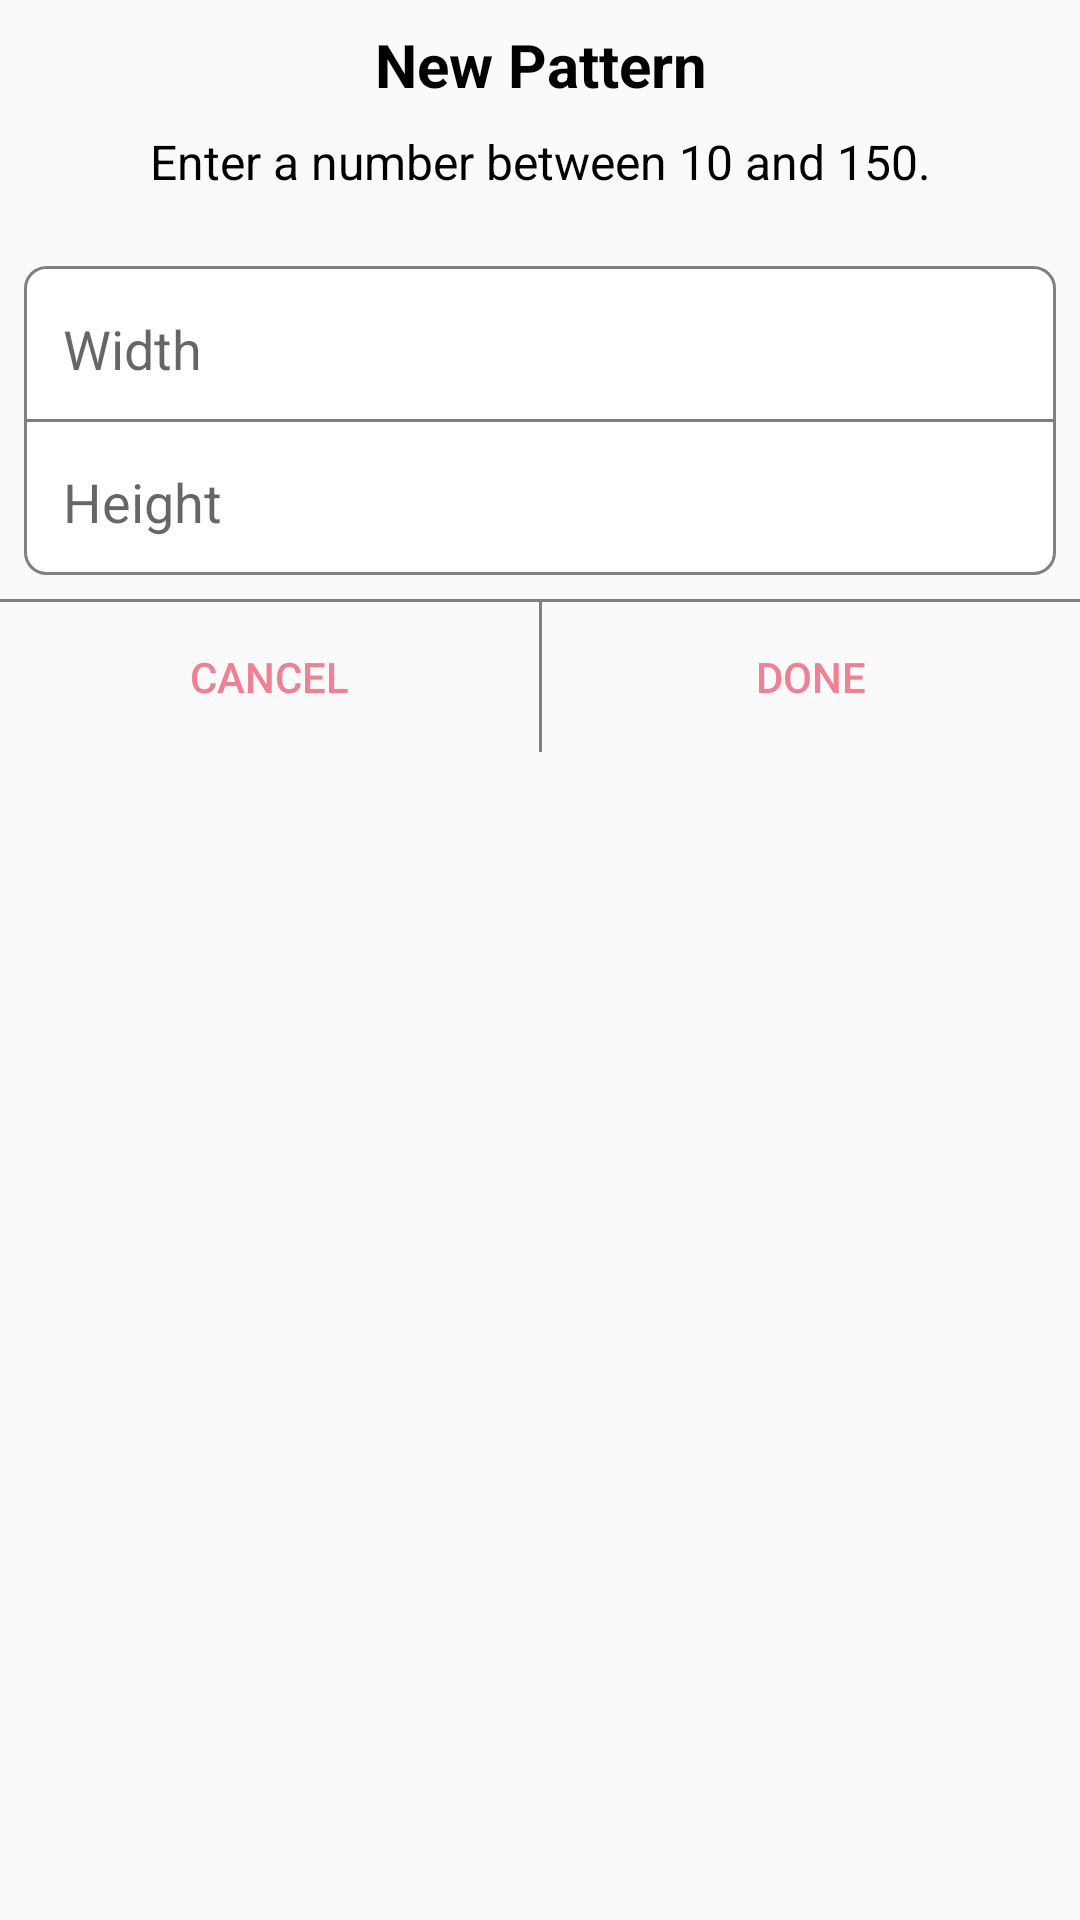

Here is an Android app screen rendered from its layout file. Give the layout XML and the strings, colors and styles it references.
<!-- AndroidManifest.xml: application theme AppTheme -->
<!-- res/layout/add_pattern_alert_style.xml -->
<?xml version="1.0" encoding="utf-8"?>
<LinearLayout xmlns:android="http://schemas.android.com/apk/res/android"
    android:layout_width="match_parent"
    android:layout_height="wrap_content"
    android:orientation="vertical">

    <LinearLayout
        android:layout_width="match_parent"
        android:layout_height="wrap_content"
        android:layout_margin="8dp"
        android:orientation="vertical">

        <TextView
            android:layout_width="match_parent"
            android:layout_height="wrap_content"
            android:gravity="center"
            android:text="@string/new_pattern"
            android:textColor="@android:color/black"
            android:textSize="20sp"
            android:textStyle="bold" />

        <TextView
            android:layout_width="match_parent"
            android:layout_height="wrap_content"
            android:layout_margin="8dp"
            android:gravity="center"
            android:text="@string/enter_a_number"
            android:textColor="@android:color/black"
            android:textSize="16sp" />
    </LinearLayout>

    <LinearLayout
        android:layout_width="match_parent"
        android:layout_height="wrap_content"
        android:layout_margin="8dp"
        android:background="@drawable/bordere_alert_edittext"
        android:orientation="vertical">

        <EditText
            android:id="@+id/width"
            android:layout_width="match_parent"
            android:layout_height="50dp"
            android:layout_marginLeft="8dp"
            android:backgroundTint="@android:color/transparent"
            android:hint="@string/width"
            android:inputType="number" />

        <TextView
            android:layout_width="match_parent"
            android:layout_height="1dp"
            android:background="#808080" />

        <EditText
            android:id="@+id/height"
            android:layout_width="match_parent"
            android:layout_height="50dp"
            android:layout_marginLeft="8dp"
            android:backgroundTint="@android:color/transparent"
            android:hint="@string/height"
            android:inputType="number" />
    </LinearLayout>

    <View
        android:layout_width="match_parent"
        android:layout_height="1dp"
        android:background="#808080" />

    <LinearLayout
        android:layout_width="match_parent"
        android:layout_height="wrap_content"
        android:orientation="horizontal">

        <Button
            android:id="@+id/cancel"
            android:layout_width="match_parent"
            android:layout_height="50dp"
            android:layout_weight="1"
            android:background="@android:color/transparent"
            android:text="@string/cancel"
            android:textColor="@color/colorAccent" />

        <View
            android:layout_width="1dp"
            android:layout_height="match_parent"
            android:background="#808080" />

        <Button
            android:id="@+id/done"
            android:layout_width="match_parent"
            android:layout_height="50dp"
            android:layout_weight="1"
            android:background="@android:color/transparent"
            android:text="@string/done"
            android:textColor="@color/colorAccent" />
    </LinearLayout>
</LinearLayout>
<!-- resources referenced by this layout -->
<resources>
  <color name="colorAccent">#EF8195</color>
  <!-- drawable bordere_alert_edittext (drawable) -->
  <?xml version="1.0" encoding="utf-8"?>
  <shape xmlns:android="http://schemas.android.com/apk/res/android">
      <solid android:color="#ffffffff" />
  
      <stroke
          android:width="1dp"
          android:color="#808080 " />
  
      <padding
          android:bottom="1dp"
          android:left="1dp"
          android:right="1dp"
          android:top="1dp" />
  
      <corners
          android:bottomLeftRadius="7dp"
          android:bottomRightRadius="7dp"
          android:topLeftRadius="7dp"
          android:topRightRadius="7dp" />
  </shape>
  <string name="cancel">Cancel</string>
  <string name="done">Done</string>
  <string name="enter_a_number">Enter a number between 10 and 150.</string>
  <string name="height">Height</string>
  <string name="new_pattern">New Pattern</string>
  <string name="width">Width</string>
  <style name="AppTheme" parent="Theme.AppCompat.Light.NoActionBar">
          
          <item name="colorPrimary">@color/colorPrimary</item>
          <item name="colorPrimaryDark">@color/colorPrimaryDark</item>
          <item name="colorAccent">@color/colorAccent</item>
      </style>
  <color name="colorPrimary">#008577</color>
  <color name="colorPrimaryDark">#00574B</color>
</resources>
